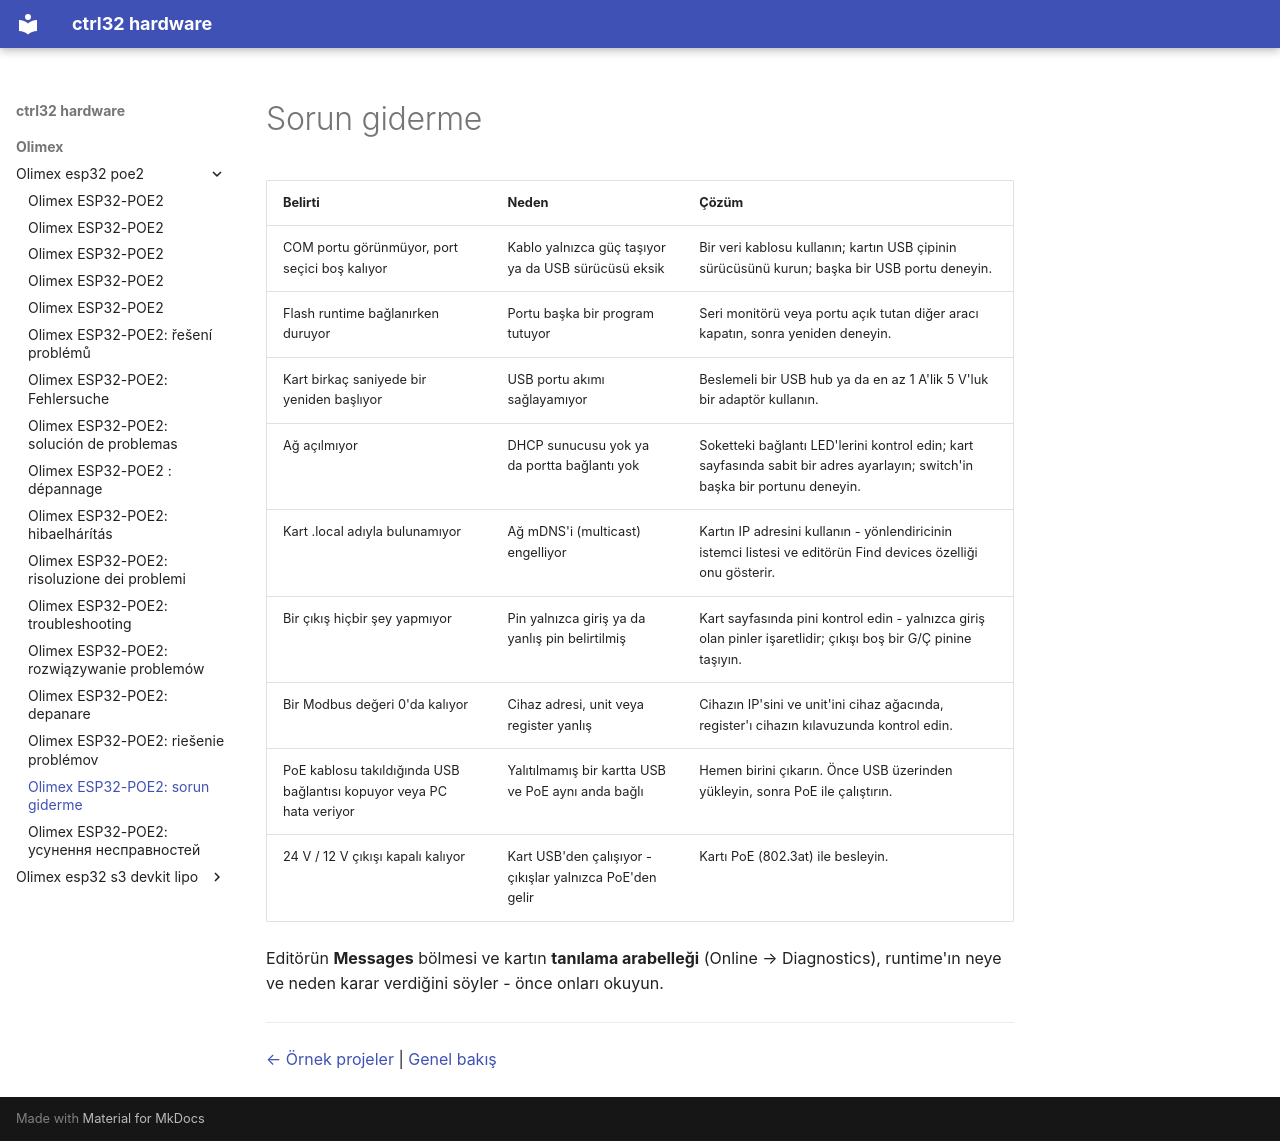

repository: ctrl32/hardware · page: olimex/olimex-esp32-poe2/troubleshooting.tr/index.html · generator: mkdocs

---
title: 'Olimex ESP32-POE2: sorun giderme'
slug: troubleshooting
sidebar_position: 90
image: img/board-01.jpg
image_alt: Olimex ESP32-POE2
tags:
- esp32
- ethernet
- poe
- psram
- olimex
- troubleshooting
---

# Sorun giderme

| Belirti | Neden | Çözüm |
|---|---|---|
| COM portu görünmüyor, port seçici boş kalıyor | Kablo yalnızca güç taşıyor ya da USB sürücüsü eksik | Bir veri kablosu kullanın; kartın USB çipinin sürücüsünü kurun; başka bir USB portu deneyin. |
| Flash runtime bağlanırken duruyor | Portu başka bir program tutuyor | Seri monitörü veya portu açık tutan diğer aracı kapatın, sonra yeniden deneyin. |
| Kart birkaç saniyede bir yeniden başlıyor | USB portu akımı sağlayamıyor | Beslemeli bir USB hub ya da en az 1 A'lik 5 V'luk bir adaptör kullanın. |
| Ağ açılmıyor | DHCP sunucusu yok ya da portta bağlantı yok | Soketteki bağlantı LED'lerini kontrol edin; kart sayfasında sabit bir adres ayarlayın; switch'in başka bir portunu deneyin. |
| Kart .local adıyla bulunamıyor | Ağ mDNS'i (multicast) engelliyor | Kartın IP adresini kullanın - yönlendiricinin istemci listesi ve editörün Find devices özelliği onu gösterir. |
| Bir çıkış hiçbir şey yapmıyor | Pin yalnızca giriş ya da yanlış pin belirtilmiş | Kart sayfasında pini kontrol edin - yalnızca giriş olan pinler işaretlidir; çıkışı boş bir G/Ç pinine taşıyın. |
| Bir Modbus değeri 0'da kalıyor | Cihaz adresi, unit veya register yanlış | Cihazın IP'sini ve unit'ini cihaz ağacında, register'ı cihazın kılavuzunda kontrol edin. |
| PoE kablosu takıldığında USB bağlantısı kopuyor veya PC hata veriyor | Yalıtılmamış bir kartta USB ve PoE aynı anda bağlı | Hemen birini çıkarın. Önce USB üzerinden yükleyin, sonra PoE ile çalıştırın. |
| 24 V / 12 V çıkışı kapalı kalıyor | Kart USB'den çalışıyor - çıkışlar yalnızca PoE'den gelir | Kartı PoE (802.3at) ile besleyin. |

Editörün **Messages** bölmesi ve kartın **tanılama arabelleği** (Online → Diagnostics), runtime'ın neye ve neden karar verdiğini söyler - önce onları okuyun.

---

[← Örnek projeler](examples/README.tr.md) | [Genel bakış](README.tr.md)
